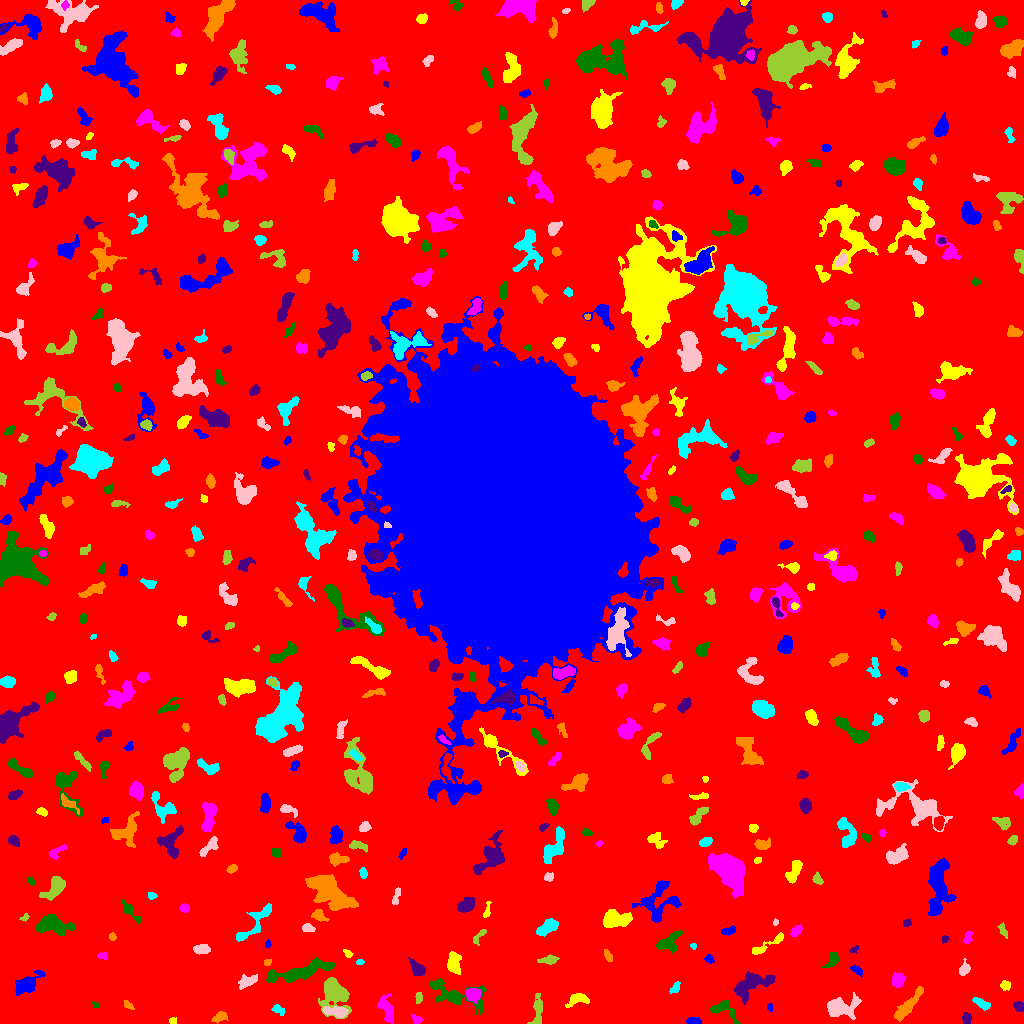

The file beside this chart, header and first rows:
ID, X, Y, A, B, theta, total_flux, mu_max, mu_median, mu_mean, R_fwhm, R_e, R10, R90, x_start, x_end, y_start, y_end, area, greylevel
0, 509.5, 511.1, 303.9, 302.1, 1.221, 1695346, 12.0, 2.0, 2.041, 109, 234.4, 89.26, 383.3, 0, 1023, 0, 1023, 830638, 2.041
1, 693.6, 2.18, 3.319, 1.631, -0.01441, 427.0, 9.0, 5.0, 4.313, 4.068, 2.985, 1.128, 4.478, 686, 701, 0, 6, 99, 9.313
2, 172.7, 2.682, 1.881, 1.606, 0.03673, 88.0, 3.0, 2.0, 1.76, 2.985, 2.185, 0.7979, 3.523, 169, 176, 0, 6, 50, 6.76
3, 415.9, 3.681, 2.536, 1.781, -0.8278, 166.0, 6.0, 2.0, 2.049, 3.038, 2.523, 0.9772, 4.068, 411, 422, 0, 9, 81, 8.049
4, 721.7, 14.47, 7.323, 3.975, -0.3894, 617.0, 8.0, 2.0, 2.401, 4.406, 4.687, 1.784, 7.695, 710, 740, 0, 23, 257, 7.401
5, 966.3, 4.953, 2.534, 1.872, 1.534, 171.0, 4.0, 2.0, 1.745, 4.146, 2.764, 1.128, 4.334, 962, 971, 0, 11, 98, 7.745
6, 219.2, 6.79, 3.449, 1.76, 0.4691, 195.0, 4.0, 1.0, 1.489, 4.334, 3.038, 1.128, 4.951, 211, 228, 0, 12, 131, 7.489
7, 277.9, 14.01, 3.182, 2.034, -0.6116, 179.0, 4.0, 2.0, 1.79, 4.107, 2.985, 1.128, 4.918, 271, 285, 8, 19, 100, 6.79
8, 336.4, 11.71, 6.143, 2.279, -0.1024, 1049, 14.0, 4.0, 4.812, 4.146, 4.297, 1.493, 7.092, 323, 348, 6, 17, 218, 11.81
9, 537.5, 13.31, 9.325, 2.589, 1.49, 694.0, 6.0, 3.0, 2.904, 6.531, 5.078, 2.034, 7.838, 527, 542, 0, 30, 239, 6.904
10, 144.5, 20.32, 2.858, 2.735, -0.4563, 338.0, 7.0, 2.0, 2.864, 3.478, 3.192, 1.262, 5.202, 139, 151, 9, 26, 118, 7.864
11, 769.8, 16.31, 2.045, 1.378, -1.382, 127.0, 6.0, 3.0, 2.886, 2.764, 2.111, 0.7979, 3.338, 767, 772, 12, 20, 44, 6.886
12, 578.3, 24.24, 5.79, 2.731, 0.1376, 515.0, 6.0, 2.0, 2.525, 5.499, 4.26, 1.693, 6.794, 565, 589, 16, 30, 204, 7.525
13, 387, 12.05, 7.448, 2.918, -1.187, 774.0, 10.0, 2.0, 2.651, 3.656, 4.652, 1.596, 7.999, 377, 393, 0, 30, 292, 7.651
14, 95.74, 17.64, 1.406, 1.02, 0.8758, 47.0, 4.0, 1.0, 1.237, 2.257, 1.493, 0.5642, 2.326, 92, 99, 16, 22, 38, 7.237
15, 1019, 17.08, 2.687, 2.108, -0.6201, 329.0, 6.0, 3.0, 3.357, 4.618, 3.09, 1.262, 4.72, 1013, 1023, 12, 22, 98, 8.357
16, 128.2, 18.22, 3.082, 1.604, -0.6567, 120.0, 4.0, 2.0, 1.69, 3.7, 2.706, 0.9772, 4.068, 124, 134, 14, 23, 71, 6.69
17, 981.4, 20.05, 4.736, 1.956, -0.5173, 270.0, 3.0, 2.0, 1.901, 5.323, 3.742, 1.596, 5.863, 972, 990, 13, 26, 142, 6.901
18, 840, 15.85, 8.361, 4.493, 0.1722, 1433, 10.0, 2.0, 2.913, 5.944, 6.232, 2.326, 10.23, 827, 861, 4, 31, 492, 7.913
19, 418.6, 25.59, 2.879, 1.536, 1.431, 177.0, 5.0, 2.0, 2.36, 3.385, 2.764, 0.9772, 4.146, 415, 422, 20, 31, 75, 8.36
20, 506.1, 24, 3.358, 2.716, -0.1648, 629.0, 8.0, 3.0, 3.744, 5.046, 3.909, 1.596, 6.129, 499, 514, 17, 30, 168, 8.744
21, 26.43, 39.23, 6.746, 3.464, 0.6144, 996.0, 7.0, 2.0, 2.714, 5.809, 5.382, 2.111, 8.885, 15, 45, 28, 53, 367, 7.714
22, 1005, 38.15, 2.267, 1.812, -0.01107, 128.0, 4.0, 1.0, 1.407, 3.568, 2.585, 0.9772, 4.146, 1000, 1010, 33, 43, 91, 7.407
23, 472.9, 28.79, 3.464, 2.958, 0.1355, 758.0, 9.0, 4.0, 4.011, 4.918, 4.068, 1.596, 6.408, 466, 481, 20, 35, 189, 11.01
24, 454.2, 28.3, 15.49, 5.663, -0.3331, 2260, 12.0, 3.0, 3.705, 5.863, 7.291, 2.585, 12.28, 430, 487, 9, 45, 610, 7.705
25, 750.3, 38.68, 10.91, 5.055, 0.4618, 2652, 10.0, 4.0, 4.677, 8.921, 7.797, 3.038, 12.17, 734, 775, 19, 52, 567, 7.677
26, 907.8, 17.9, 10.76, 2.504, 0.8677, 1294, 7.0, 3.0, 3.507, 7.421, 6.283, 2.459, 9.657, 894, 923, 2, 37, 369, 7.507
27, 675.2, 35.55, 3.262, 1.678, 0.9402, 214.0, 5.0, 2.0, 2.326, 3.656, 2.877, 1.128, 4.406, 669, 680, 30, 42, 92, 7.326
28, 247.3, 41.78, 4.856, 2.352, 0.4686, 548.0, 8.0, 3.0, 2.825, 4.406, 3.989, 1.493, 6.457, 238, 257, 34, 49, 194, 7.825
29, 334.1, 28.9, 8.828, 6.836, -1.265, 2567, 9.0, 4.0, 3.931, 8.519, 8.176, 3.141, 12.69, 318, 351, 5, 46, 653, 7.931
30, 177.5, 46.95, 9.817, 6.689, -0.03512, 1102, 8.0, 2.0, 2.144, 5.078, 6.333, 2.185, 10.69, 151, 195, 29, 60, 514, 7.144
31, 857, 53.26, 3.172, 1.639, -0.5815, 206.0, 4.0, 2.0, 2.264, 4.297, 2.877, 1.262, 4.549, 850, 862, 47, 58, 91, 7.264
32, 453.4, 60.46, 5.388, 3.052, -1.531, 1007, 8.0, 4.0, 3.918, 6.794, 5.046, 2.034, 7.715, 447, 461, 49, 72, 257, 8.918
33, 898.2, 42.84, 3.282, 2.995, 1.547, 438.0, 6.0, 2.0, 2.547, 4.549, 3.742, 1.493, 6.308, 892, 906, 36, 51, 172, 7.547
34, 299.1, 50.88, 19.05, 3.231, 0.2086, 2059, 9.0, 2.0, 2.933, 7.114, 7.611, 2.932, 12.4, 266, 334, 41, 66, 702, 7.933
35, 417, 54.55, 4.655, 2.744, -0.885, 766.0, 8.0, 4.0, 4.096, 5.944, 4.406, 1.784, 6.699, 408, 425, 48, 66, 187, 9.096
36, 267.3, 60.93, 2.206, 1.174, 0.4907, 94.0, 4.0, 2.0, 1.918, 3.038, 2.111, 0.7979, 3.09, 264, 271, 58, 64, 49, 8.918
37, 359.9, 61.49, 1.997, 1.347, 0.1084, 151.0, 7.0, 3.0, 3.432, 2.459, 2.111, 0.7979, 3.29, 356, 364, 59, 64, 44, 7.432
38, 964.2, 54.23, 3.084, 2.19, 1.206, 386.0, 8.0, 3.0, 3.088, 4.029, 3.141, 1.262, 5.078, 959, 970, 48, 65, 125, 8.088
39, 549.7, 63.59, 4.231, 1.976, 0.08371, 352.0, 7.0, 2.0, 2.496, 3.432, 3.385, 1.262, 5.754, 537, 559, 59, 69, 141, 7.496
40, 938.2, 69.68, 6.053, 3.737, -0.3745, 167.0, 3.0, 1.0, 1.295, 3.785, 3.432, 1.262, 5.557, 930, 949, 62, 80, 129, 6.295
41, 709.4, 64.14, 2.431, 1.689, -0.628, 153.0, 5.0, 2.0, 2.155, 2.932, 2.585, 0.9772, 3.989, 704, 714, 60, 69, 71, 7.155
42, 347.7, 69.89, 2.606, 1.621, -0.7359, 190.0, 5.0, 3.0, 3.065, 3.523, 2.585, 0.9772, 3.949, 343, 353, 66, 74, 62, 7.065
43, 102.1, 67.56, 2.473, 1.826, -0.03622, 110.0, 3.0, 2.0, 1.746, 3.568, 2.706, 0.9772, 3.989, 97, 106, 64, 71, 63, 6.746
44, 832.8, 62.63, 4.104, 2.312, 0.8985, 398.0, 7.0, 2.0, 2.707, 3.868, 3.432, 1.262, 5.67, 821, 839, 56, 71, 147, 7.707
45, 853.8, 73.72, 2.588, 1.542, 0.5292, 155.0, 5.0, 3.0, 2.818, 2.985, 2.394, 0.9772, 3.742, 849, 858, 70, 78, 55, 6.818
46, 608.1, 67.39, 3.188, 1.581, -1.108, 207.0, 5.0, 2.0, 2.407, 3.385, 2.821, 1.128, 4.478, 604, 612, 62, 74, 86, 7.407
47, 693.2, 77.44, 1.617, 1.448, -0.3039, 96.0, 5.0, 2.5, 2.526, 2.459, 1.871, 0.5642, 2.932, 690, 696, 74, 80, 38, 7.526
48, 201.2, 73.94, 4.318, 2.246, -0.009083, 265.0, 4.0, 2.0, 1.779, 5.046, 3.785, 1.596, 6.103, 193, 210, 69, 79, 149, 6.779
49, 479.3, 87.54, 5.247, 1.801, 0.886, 158.0, 3.0, 1.0, 1.534, 3.868, 3.241, 1.262, 5.14, 473, 486, 78, 94, 103, 6.534
50, 149.7, 86.82, 3.786, 1.835, 0.9005, 170.0, 6.0, 2.0, 1.828, 2.111, 3.038, 0.9772, 4.72, 145, 155, 79, 92, 93, 6.828
51, 267.8, 79.6, 1.993, 1.385, 1.476, 84.0, 4.0, 2.0, 1.909, 2.932, 2.034, 0.7979, 3.29, 265, 271, 76, 84, 44, 7.909
52, 767.6, 78.55, 11.7, 1.967, 0.5086, 332.0, 4.0, 1.0, 1.544, 5.836, 4.442, 1.693, 6.91, 752, 783, 69, 91, 215, 7.544
53, 967.5, 85.32, 3.234, 2.009, 1.221, 140.0, 4.0, 1.0, 1.489, 3.656, 2.877, 0.9772, 4.618, 963, 972, 80, 92, 94, 6.489
54, 667.4, 80.09, 6.472, 3.898, 0.4665, 720.0, 8.0, 2.0, 2.416, 4.549, 4.853, 1.693, 8.195, 656, 683, 70, 93, 298, 7.416
55, 944.8, 84.27, 1.973, 1.667, 0.7674, 134.0, 5.0, 3.0, 2.627, 2.985, 2.326, 0.7979, 3.478, 942, 949, 80, 88, 51, 7.627
56, 112.4, 87.13, 1.694, 1.394, 1.453, 89.0, 5.0, 1.0, 1.618, 2.185, 1.871, 0.5642, 3.192, 109, 116, 83, 91, 55, 8.618
57, 254.6, 100.3, 14.47, 3.567, 0.8347, 849.0, 6.0, 2.0, 2.155, 6.794, 6.129, 2.326, 9.575, 236, 271, 82, 120, 394, 7.155
58, 308, 95.19, 2.939, 1.858, -0.1784, 279.0, 6.0, 3.0, 2.906, 3.949, 2.877, 1.128, 4.687, 302, 315, 92, 100, 96, 8.906
59, 1003, 92.5, 3.842, 1.71, -1.119, 141.0, 3.0, 1.0, 1.549, 3.7, 2.985, 1.128, 4.687, 997, 1007, 85, 101, 91, 6.549
... 529 more rows
